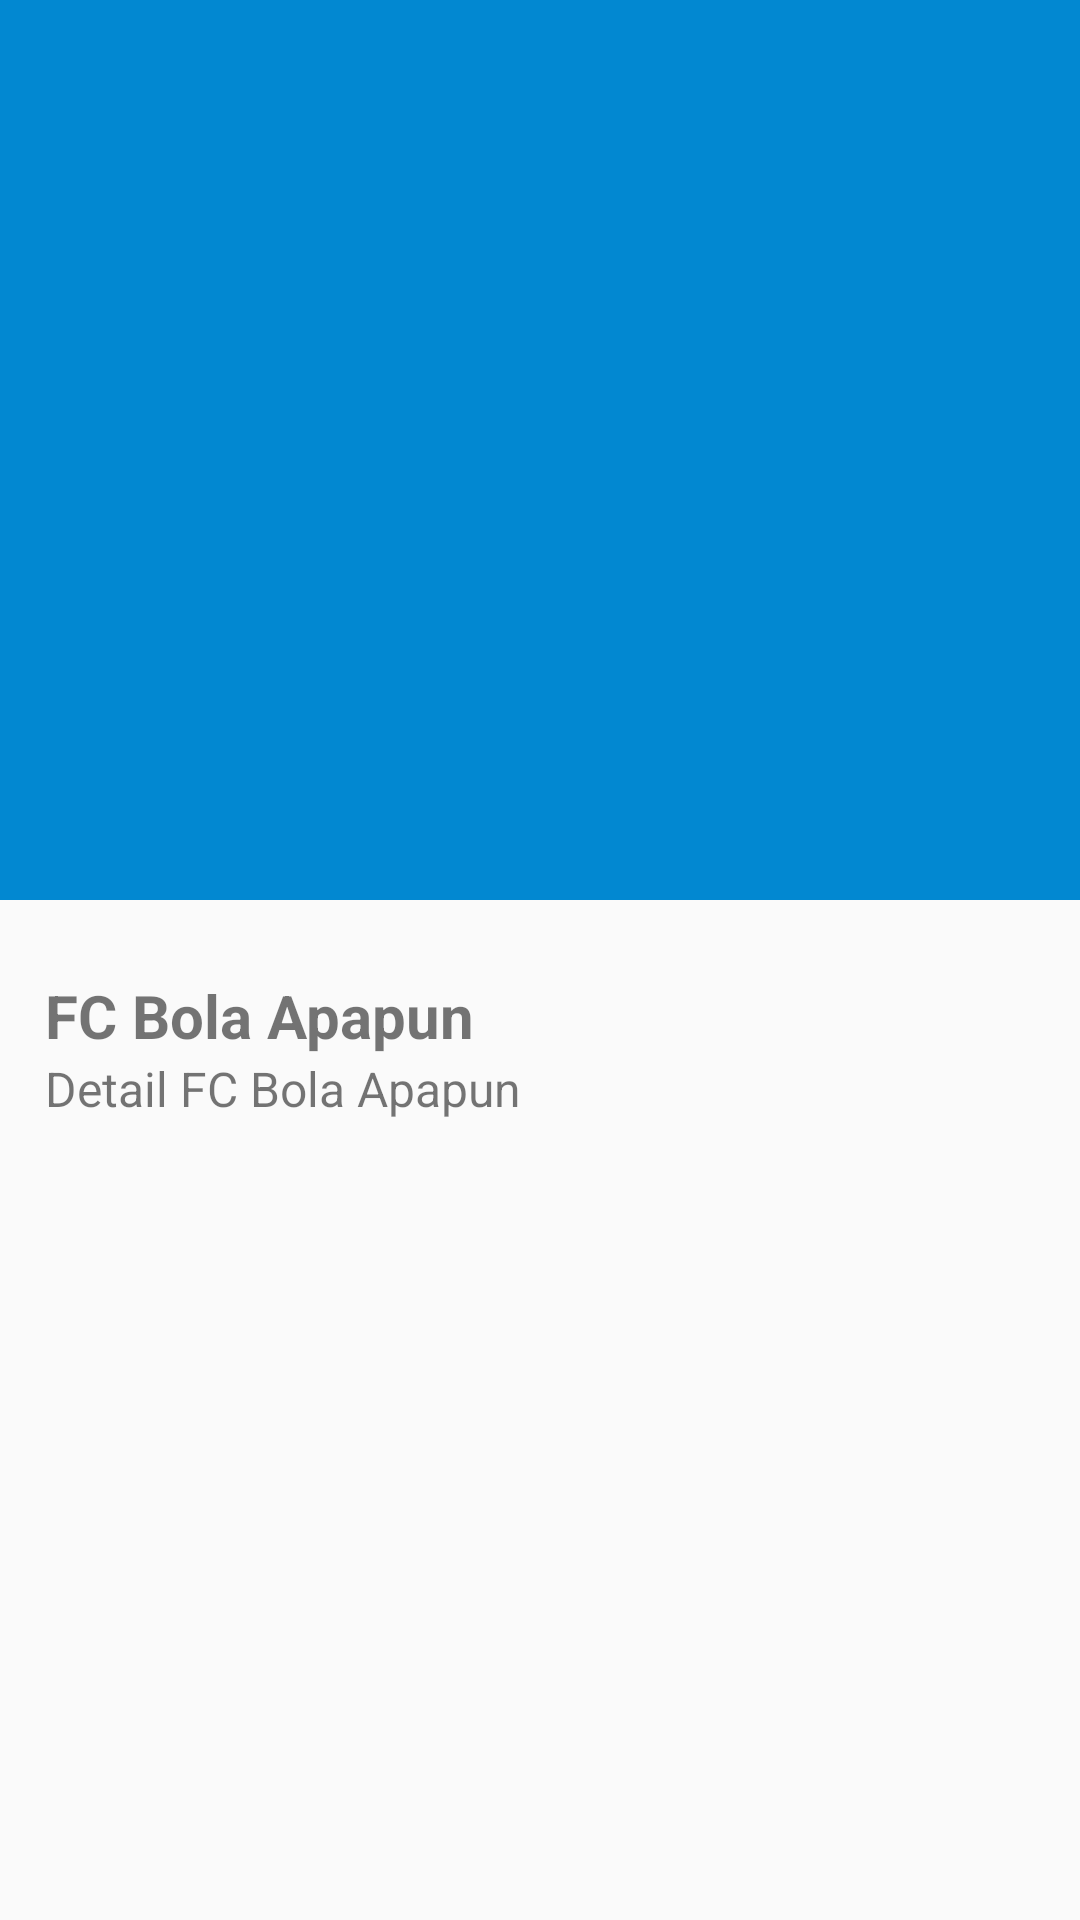

Produce the Android XML layout that renders to this screen, including the resource entries it uses.
<!-- AndroidManifest.xml: activity theme ThemeNoActionBar -->
<!-- res/layout/activity_detail_page.xml -->
<?xml version="1.0" encoding="utf-8"?>
<android.support.design.widget.CoordinatorLayout
        xmlns:android="http://schemas.android.com/apk/res/android"
        xmlns:app="http://schemas.android.com/apk/res-auto"
        xmlns:tools="http://schemas.android.com/tools"
        android:layout_width="match_parent"
        android:layout_height="match_parent"
        android:fitsSystemWindows="true"
        android:id="@+id/clDetailFc">

    <android.support.design.widget.AppBarLayout
            android:id="@+id/appBarLayout"
            android:layout_width="match_parent"
            android:layout_height="wrap_content"
            android:theme="@style/ThemeOverlay.AppCompat.Dark.ActionBar">

        <android.support.design.widget.CollapsingToolbarLayout
                android:id="@+id/collapsingToolbarDetailFc"
                android:layout_width="match_parent"
                android:layout_height="wrap_content"
                app:layout_scrollFlags="scroll|exitUntilCollapsed"
                app:expandedTitleMarginStart="48dp"
                app:expandedTitleMarginEnd="64dp"
                app:contentScrim="?attr/colorPrimary">

            <ImageView
                    android:id="@+id/imgDetailFc"
                    android:layout_width="match_parent"
                    android:layout_height="300dp"
                    android:scaleType="centerCrop"
                    android:fitsSystemWindows="true"
                    android:contentDescription="@string/img_content_desc"
                    app:layout_collapseMode="parallax"/>

            <android.support.v7.widget.Toolbar
                    android:id="@+id/toolbarDetailFc"
                    android:layout_width="match_parent"
                    android:layout_height="?attr/actionBarSize"
                    app:layout_collapseMode="pin" />

        </android.support.design.widget.CollapsingToolbarLayout>

    </android.support.design.widget.AppBarLayout>

    <android.support.v4.widget.NestedScrollView
            android:id="@+id/scroll"
            android:layout_width="match_parent"
            android:layout_height="match_parent"
            android:clipToPadding="false"
            android:fillViewport="true"
            app:layout_behavior="@string/appbar_scrolling_view_behavior">

        <include
                android:layout_width="match_parent"
                android:layout_height="match_parent"
                layout="@layout/fragment_detail_page"/>

    </android.support.v4.widget.NestedScrollView>

</android.support.design.widget.CoordinatorLayout>
<!-- res/layout/fragment_detail_page.xml (included above) -->
<?xml version="1.0" encoding="utf-8"?>
<RelativeLayout
        xmlns:android="http://schemas.android.com/apk/res/android"
        xmlns:app="http://schemas.android.com/apk/res-auto"
        xmlns:tools="http://schemas.android.com/tools"
        android:id="@+id/rlDetailFc"
        android:layout_width="match_parent"
        android:layout_height="match_parent"
        android:orientation="vertical"
        android:paddingTop="25dp"
        android:paddingBottom="15dp"
        android:paddingRight="15dp"
        android:paddingLeft="15dp">

    <TextView
            android:id="@+id/tvDetailFcTitle"
            android:layout_width="match_parent"
            android:layout_height="wrap_content"
            android:textStyle="bold"
            android:textSize="20sp"
            tools:text="@string/md_content1" />

    <TextView
            android:id="@+id/tvDetailFcDesc"
            android:layout_below="@+id/tvDetailFcTitle"
            android:layout_width="match_parent"
            android:layout_height="wrap_content"
            android:textSize="16sp"
            tools:text="@string/md_content2" />

</RelativeLayout>
<!-- resources referenced by this layout -->
<resources>
  <string name="img_content_desc">Detail Images</string>
  <string name="md_content1">FC Bola Apapun</string>
  <string name="md_content2">Detail FC Bola Apapun</string>
  <style name="ThemeNoActionBar" parent="@style/Theme.AppCompat.Light.NoActionBar">
          <item name="colorPrimary">@color/colorPrimary</item>
          <item name="colorPrimaryDark">@color/colorPrimaryDark</item>
          <item name="colorAccent">@color/colorAccent</item>
      </style>
  <color name="colorPrimary">#0288D1</color>
  <color name="colorPrimaryDark">#02689f</color>
  <color name="colorAccent">#0288D1</color>
</resources>
